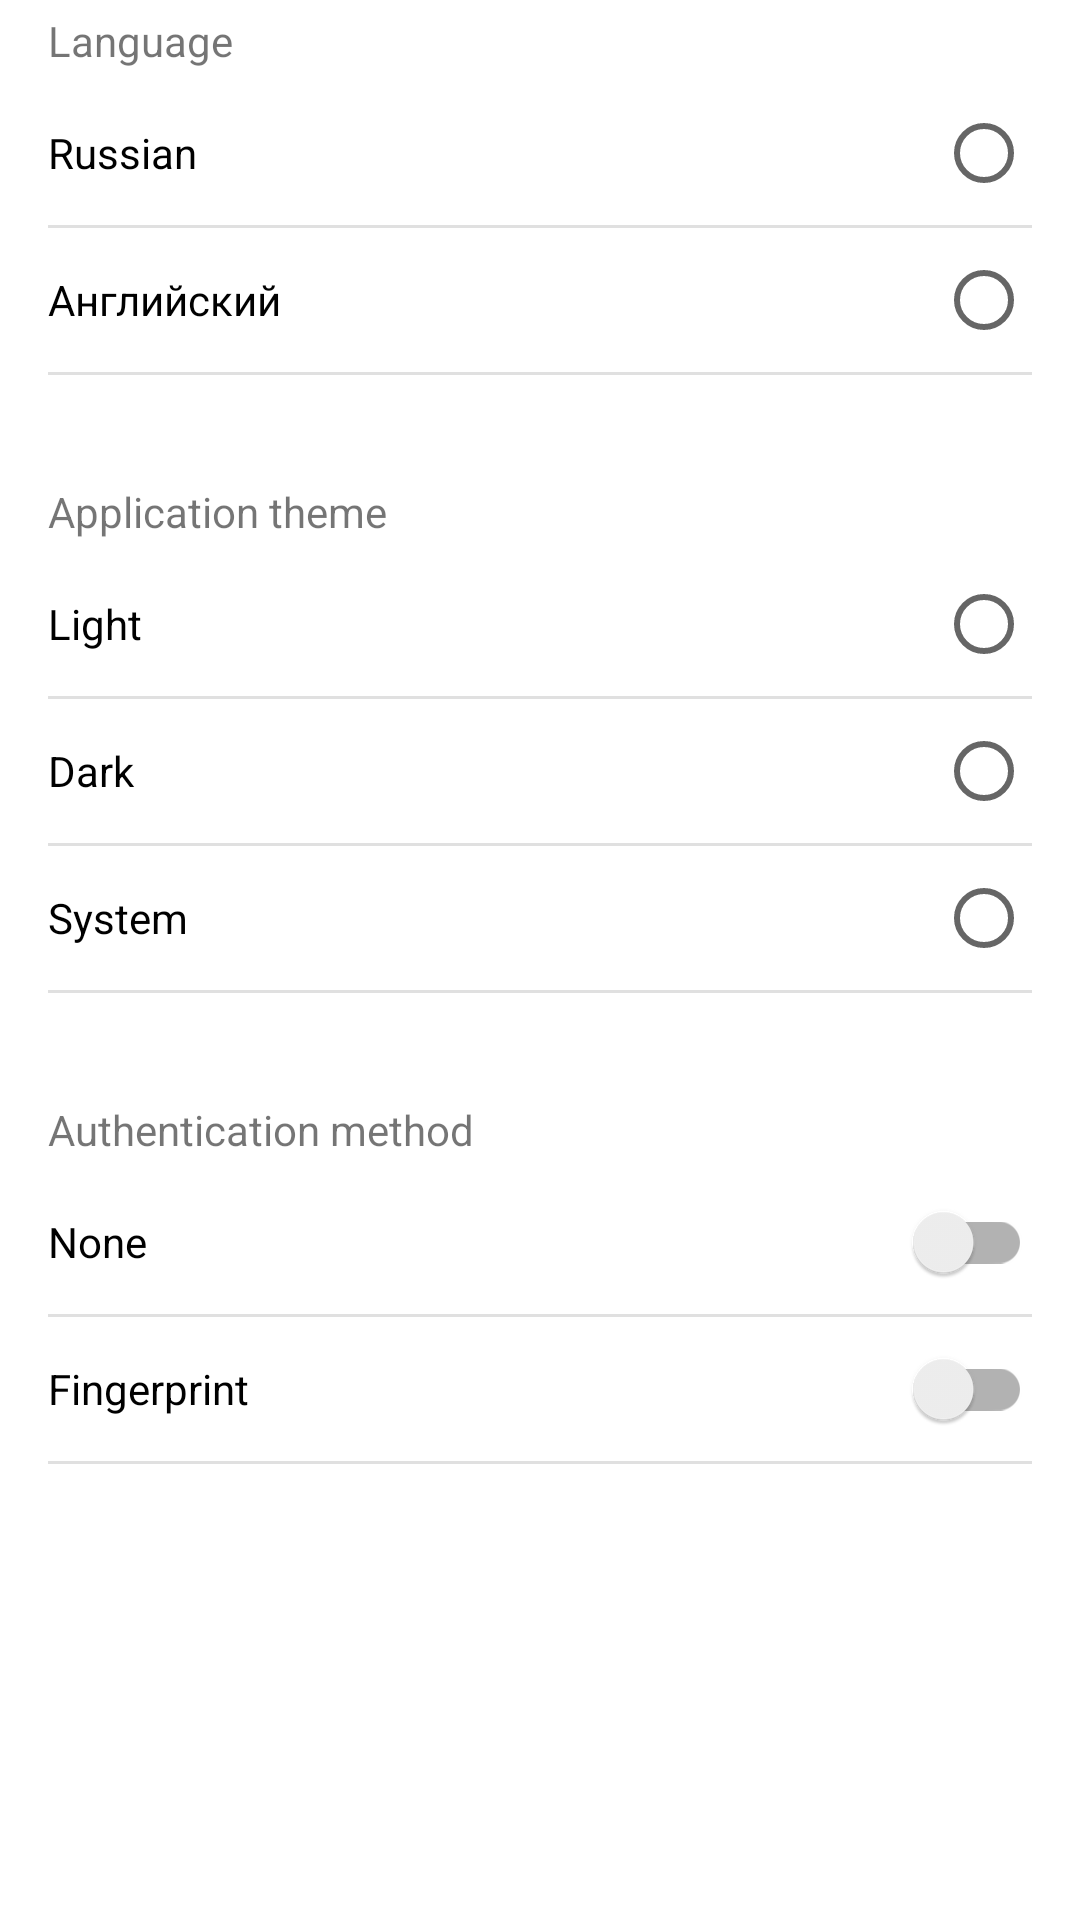

Here is an Android app screen rendered from its layout file. Give the layout XML and the strings, colors and styles it references.
<!-- AndroidManifest.xml: fallback theme Theme.MaterialComponents.DayNight.NoActionBar -->
<!-- res/layout/fragment_settings.xml -->
<?xml version="1.0" encoding="utf-8"?>
<layout xmlns:android="http://schemas.android.com/apk/res/android"
    xmlns:app="http://schemas.android.com/apk/res-auto"
    xmlns:tools="http://schemas.android.com/tools"
    tools:context=".ui.settings.SettingsFragment">

    <ScrollView
        android:layout_width="match_parent"
        android:layout_height="match_parent">

        <androidx.constraintlayout.widget.ConstraintLayout
            android:layout_width="match_parent"
            android:layout_height="match_parent"
            android:paddingStart="@dimen/margin_16dp"
            android:paddingEnd="@dimen/margin_16dp">

            <TextView
                android:id="@+id/textLanguage"
                android:layout_width="wrap_content"
                android:layout_height="wrap_content"
                android:layout_marginTop="@dimen/margin_4dp"
                android:text="@string/language"
                app:layout_constraintStart_toStartOf="parent"
                app:layout_constraintTop_toTopOf="parent" />

            <RadioGroup
                android:id="@+id/radioGroupLanguage"
                android:layout_width="match_parent"
                android:layout_height="wrap_content"
                android:layout_marginTop="@dimen/margin_4dp"
                android:divider="?android:attr/dividerHorizontal"
                android:layoutDirection="rtl"
                android:showDividers="end|middle"
                app:layout_constraintTop_toBottomOf="@id/textLanguage">

                <RadioButton
                    android:id="@+id/radioButtonRussian"
                    android:layout_width="match_parent"
                    android:layout_height="match_parent"
                    android:text="@string/russian" />

                <RadioButton
                    android:id="@+id/radioButtonEnglish"
                    android:layout_width="match_parent"
                    android:layout_height="match_parent"
                    android:text="@string/english" />
            </RadioGroup>

            <TextView
                android:id="@+id/textTheme"
                android:layout_width="wrap_content"
                android:layout_height="wrap_content"
                android:layout_marginTop="@dimen/margin_36dp"
                android:text="@string/app_theme"
                app:layout_constraintStart_toStartOf="parent"
                app:layout_constraintTop_toBottomOf="@id/radioGroupLanguage" />

            <RadioGroup
                android:id="@+id/radioGroupTheme"
                android:layout_width="match_parent"
                android:layout_height="wrap_content"
                android:layout_marginTop="@dimen/margin_4dp"
                android:divider="?android:attr/dividerHorizontal"
                android:layoutDirection="rtl"
                android:showDividers="end|middle"
                app:layout_constraintTop_toBottomOf="@id/textTheme">

                <RadioButton
                    android:id="@+id/radioButtonLight"
                    android:layout_width="match_parent"
                    android:layout_height="match_parent"
                    android:text="@string/light" />

                <RadioButton
                    android:id="@+id/radioButtonDark"
                    android:layout_width="match_parent"
                    android:layout_height="match_parent"
                    android:text="@string/dark" />

                <RadioButton
                    android:id="@+id/radioButtonSystem"
                    android:layout_width="match_parent"
                    android:layout_height="match_parent"
                    android:text="@string/system" />
            </RadioGroup>

            <TextView
                android:id="@+id/textAuthentication"
                android:layout_width="wrap_content"
                android:layout_height="wrap_content"
                android:layout_marginTop="@dimen/margin_36dp"
                android:text="@string/authentication_method"
                app:layout_constraintStart_toStartOf="parent"
                app:layout_constraintTop_toBottomOf="@id/radioGroupTheme" />

            <RadioGroup
                android:id="@+id/layoutAuthentication"
                android:layout_width="match_parent"
                android:layout_height="wrap_content"
                android:layout_marginTop="@dimen/margin_4dp"
                android:divider="?android:attr/dividerHorizontal"
                android:showDividers="end|middle"
                app:layout_constraintTop_toBottomOf="@id/textAuthentication">

                <androidx.appcompat.widget.SwitchCompat
                    android:id="@+id/switchNone"
                    android:layout_width="match_parent"
                    android:layout_height="wrap_content"
                    android:text="@string/none" />

                <androidx.appcompat.widget.SwitchCompat
                    android:id="@+id/switchPinCode"
                    android:layout_width="match_parent"
                    android:layout_height="wrap_content"
                    android:text="@string/fingerprint" />

                <androidx.appcompat.widget.SwitchCompat
                    android:id="@+id/switchFingerPrint"
                    android:layout_width="match_parent"
                    android:layout_height="wrap_content"
                    android:text="@string/pin_code"
                    android:visibility="gone"
                    tools:visibility="visible" />
            </RadioGroup>

            <TextView
                android:id="@+id/textVersion"
                android:layout_width="wrap_content"
                android:layout_height="wrap_content"
                android:layout_marginTop="@dimen/margin_36dp"
                app:layout_constraintEnd_toEndOf="parent"
                app:layout_constraintStart_toStartOf="parent"
                app:layout_constraintTop_toBottomOf="@id/layoutAuthentication"
                tools:text="Версия приложения: 1.0.0.0" />
        </androidx.constraintlayout.widget.ConstraintLayout>

    </ScrollView>


</layout>
<!-- resources referenced by this layout -->
<resources>
  <dimen name="margin_16dp">16dp</dimen>
  <dimen name="margin_36dp">36dp</dimen>
  <dimen name="margin_4dp">4dp</dimen>
  <string name="app_theme">Application theme</string>
  <string name="authentication_method">Authentication method</string>
  <string name="dark">Dark</string>
  <string name="english">Английский</string>
  <string name="fingerprint">Fingerprint</string>
  <string name="language">Language</string>
  <string name="light">Light</string>
  <string name="none">None</string>
  <string name="pin_code">PIN Code</string>
  <string name="russian">Russian</string>
  <string name="system">System</string>
</resources>
